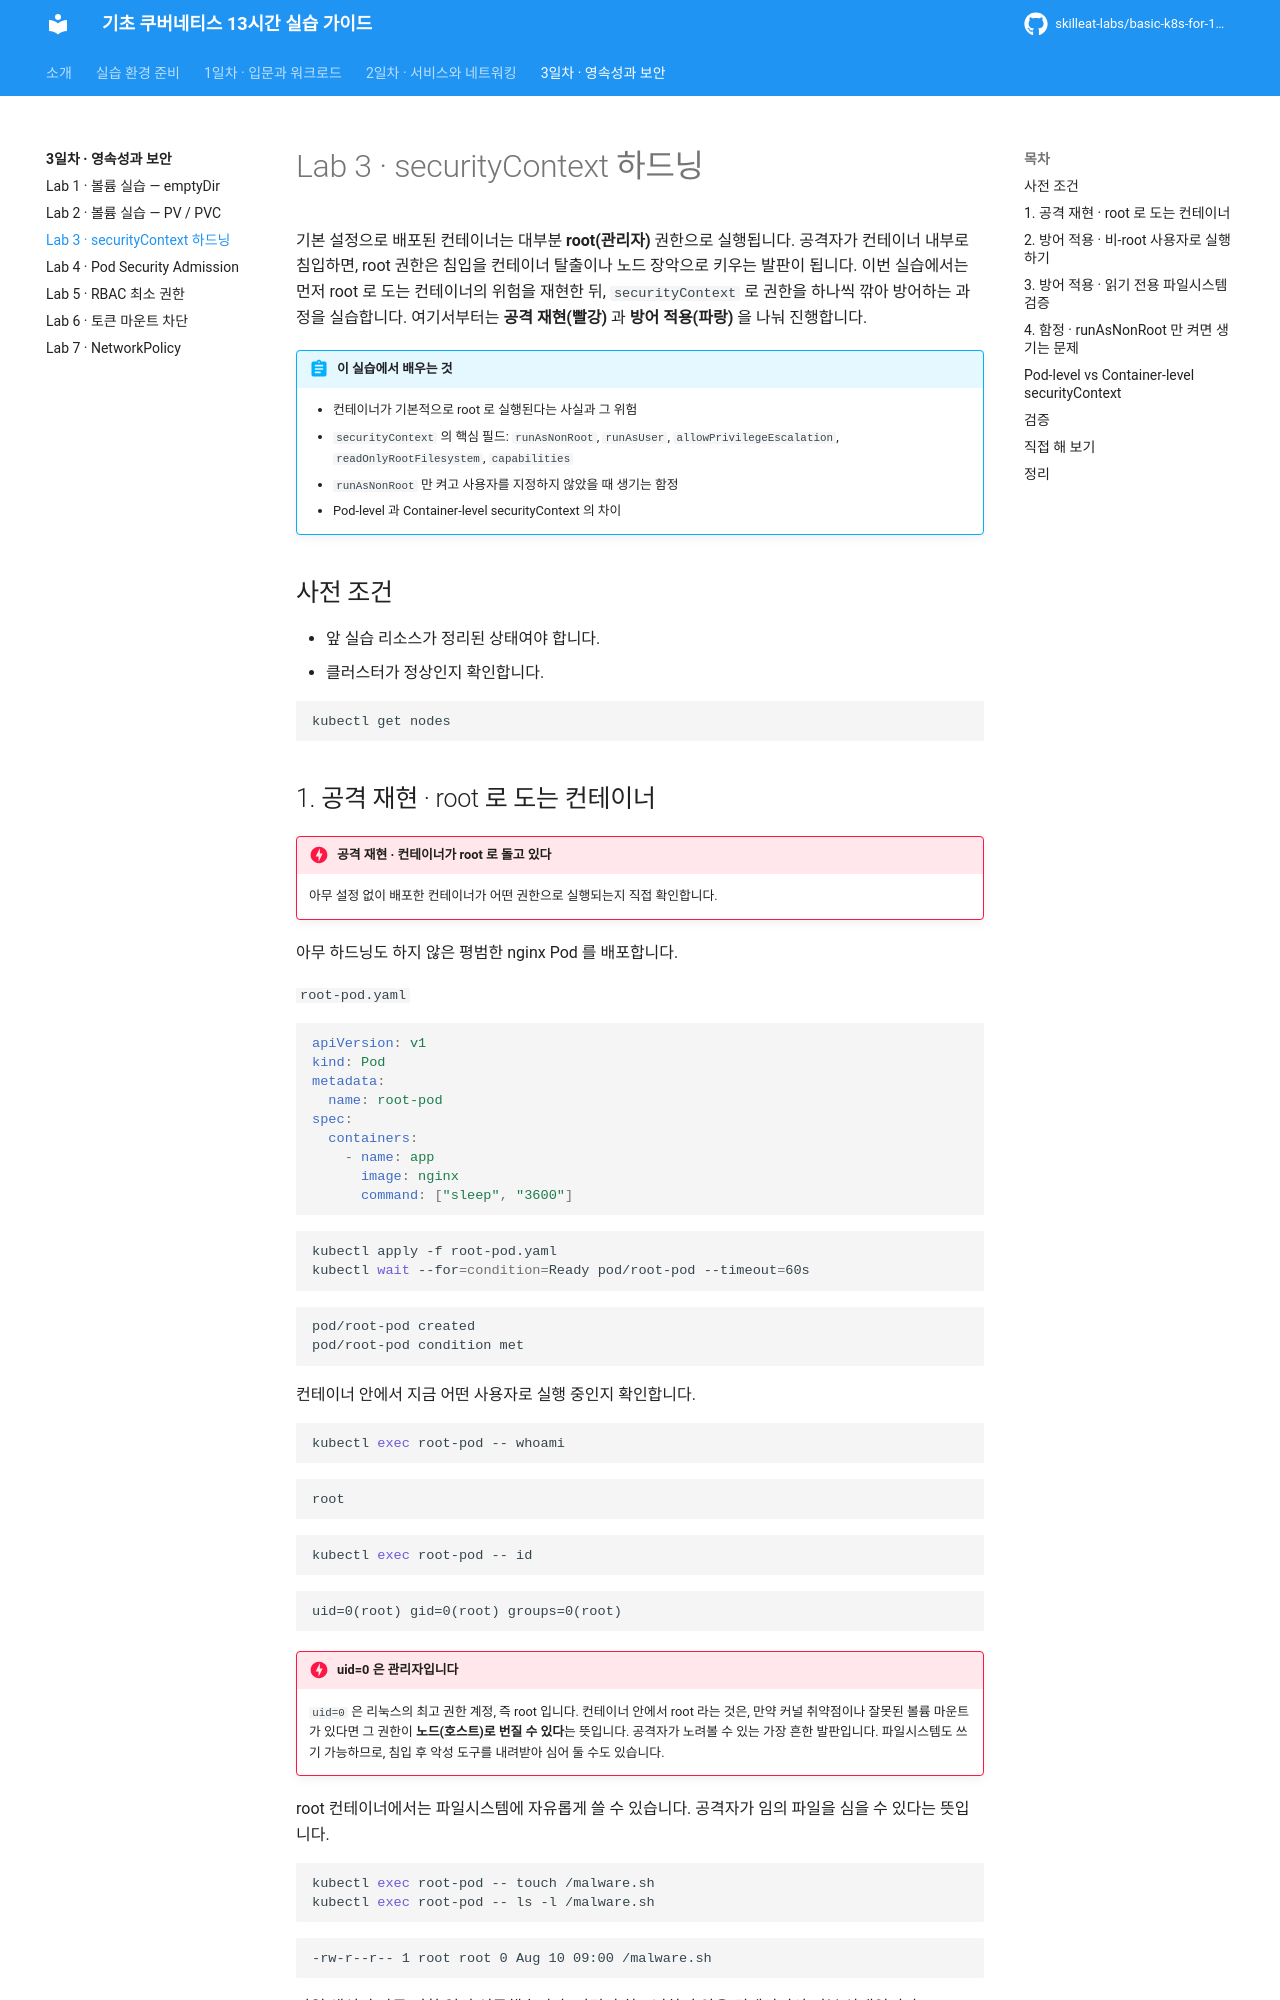

repository: skilleat-labs/basic-k8s-for-13hours · page: day3/03-securitycontext/index.html · generator: mkdocs

# Lab 3 · securityContext 하드닝

기본 설정으로 배포된 컨테이너는 대부분 **root(관리자)** 권한으로 실행됩니다. 공격자가 컨테이너 내부로 침입하면, root 권한은 침입을 컨테이너 탈출이나 노드 장악으로 키우는 발판이 됩니다. 이번 실습에서는 먼저 root 로 도는 컨테이너의 위험을 재현한 뒤, `securityContext` 로 권한을 하나씩 깎아 방어하는 과정을 실습합니다. 여기서부터는 **공격 재현(빨강)** 과 **방어 적용(파랑)** 을 나눠 진행합니다.

!!! abstract "이 실습에서 배우는 것"
    - 컨테이너가 기본적으로 root 로 실행된다는 사실과 그 위험
    - `securityContext` 의 핵심 필드: `runAsNonRoot`, `runAsUser`, `allowPrivilegeEscalation`, `readOnlyRootFilesystem`, `capabilities`
    - `runAsNonRoot` 만 켜고 사용자를 지정하지 않았을 때 생기는 함정
    - Pod-level 과 Container-level securityContext 의 차이

## 사전 조건

- 앞 실습 리소스가 정리된 상태여야 합니다.
- 클러스터가 정상인지 확인합니다.

```bash
kubectl get nodes
```

## 1. 공격 재현 · root 로 도는 컨테이너

!!! danger "공격 재현 · 컨테이너가 root 로 돌고 있다"
    아무 설정 없이 배포한 컨테이너가 어떤 권한으로 실행되는지 직접 확인합니다.

아무 하드닝도 하지 않은 평범한 nginx Pod 를 배포합니다.

`root-pod.yaml`

```yaml
apiVersion: v1
kind: Pod
metadata:
  name: root-pod
spec:
  containers:
    - name: app
      image: nginx
      command: ["sleep", "3600"]
```

```bash
kubectl apply -f root-pod.yaml
kubectl wait --for=condition=Ready pod/root-pod --timeout=60s
```

```text
pod/root-pod created
pod/root-pod condition met
```

컨테이너 안에서 지금 어떤 사용자로 실행 중인지 확인합니다.

```bash
kubectl exec root-pod -- whoami
```

```text
root
```

```bash
kubectl exec root-pod -- id
```

```text
uid=0(root) gid=0(root) groups=0(root)
```

!!! danger "uid=0 은 관리자입니다"
    `uid=0` 은 리눅스의 최고 권한 계정, 즉 root 입니다. 컨테이너 안에서 root 라는 것은, 만약 커널 취약점이나 잘못된 볼륨 마운트가 있다면 그 권한이 **노드(호스트)로 번질 수 있다**는 뜻입니다. 공격자가 노려볼 수 있는 가장 흔한 발판입니다. 파일시스템도 쓰기 가능하므로, 침입 후 악성 도구를 내려받아 심어 둘 수도 있습니다.

root 컨테이너에서는 파일시스템에 자유롭게 쓸 수 있습니다. 공격자가 임의 파일을 심을 수 있다는 뜻입니다.

```bash
kubectl exec root-pod -- touch /malware.sh
kubectl exec root-pod -- ls -l /malware.sh
```

```text
-rw-r--r-- 1 root root 0 Aug 10 09:00 /malware.sh
```

파일 생성이 아무 저항 없이 성공했습니다. 이것이 하드닝하지 않은 컨테이너의 기본 상태입니다.
